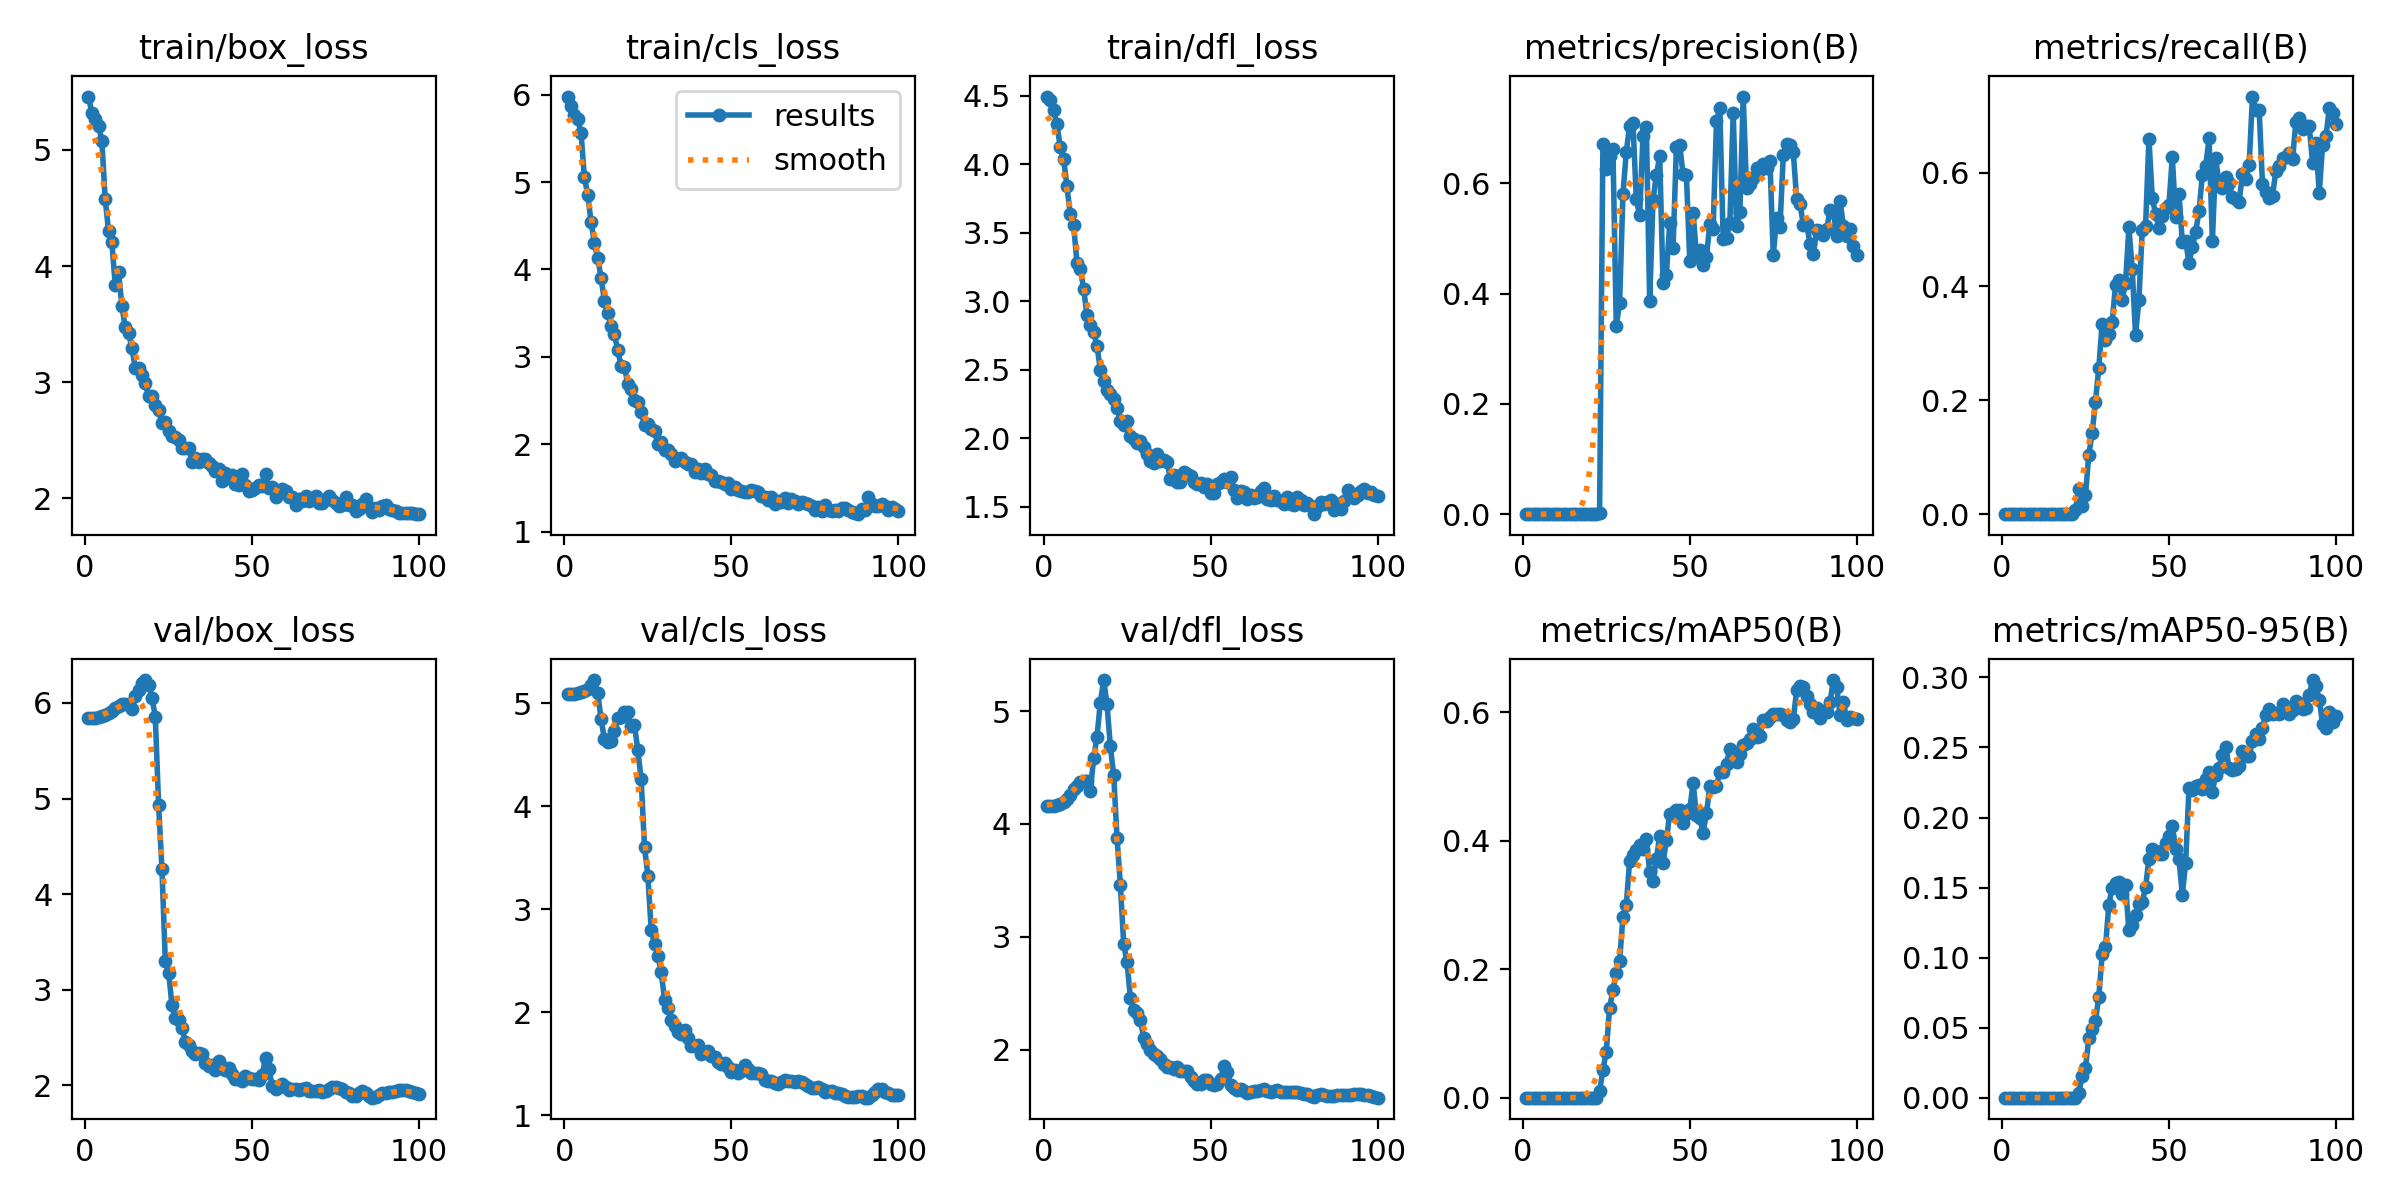

Data behind this chart, as committed beside it:
epoch, time, train/box_loss, train/cls_loss, train/dfl_loss, metrics/precision(B), metrics/recall(B), metrics/mAP50(B), metrics/mAP50-95(B), val/box_loss, val/cls_loss, val/dfl_loss, lr/pg0, lr/pg1, lr/pg2
1, 14.82, 5.46, 5.978, 4.494, 0, 0, 0, 0, 5.842, 5.089, 4.159, 5e-05, 5e-05, 5e-05
2, 19.43, 5.318, 5.865, 4.468, 0, 0, 0, 0, 5.842, 5.092, 4.16, 0.0001089, 0.0001089, 0.0001089
3, 24.22, 5.263, 5.769, 4.394, 0, 0, 0, 0, 5.844, 5.092, 4.161, 0.0001666, 0.0001666, 0.0001666
4, 28.66, 5.209, 5.726, 4.29, 0, 0, 0, 0, 5.848, 5.094, 4.166, 0.0002232, 0.0002232, 0.0002232
5, 33.56, 5.081, 5.559, 4.127, 0, 0, 0, 0, 5.858, 5.105, 4.175, 0.0002785, 0.0002785, 0.0002785
6, 38.57, 4.577, 5.055, 4.041, 0, 0, 0, 0, 5.873, 5.116, 4.191, 0.0003327, 0.0003327, 0.0003327
7, 43.4, 4.306, 4.855, 3.837, 0, 0, 0, 0, 5.893, 5.139, 4.218, 0.0003856, 0.0003856, 0.0003856
8, 48.27, 4.209, 4.545, 3.635, 0, 0, 0, 0, 5.92, 5.175, 4.259, 0.0004374, 0.0004374, 0.0004374
9, 52.74, 3.837, 4.302, 3.556, 0, 0, 0, 0, 5.949, 5.225, 4.306, 0.000488, 0.000488, 0.000488
10, 57.15, 3.947, 4.129, 3.282, 0, 0, 0, 0, 5.969, 5.095, 4.338, 0.0005374, 0.0005374, 0.0005374
11, 62.18, 3.66, 3.906, 3.238, 0, 0, 0, 0, 5.986, 4.845, 4.374, 0.0005856, 0.0005856, 0.0005856
12, 66.76, 3.472, 3.637, 3.091, 0, 0, 0, 0, 5.991, 4.651, 4.383, 0.0006327, 0.0006327, 0.0006327
13, 71.81, 3.426, 3.496, 2.896, 0, 0, 0, 0, 5.987, 4.621, 4.379, 0.0006785, 0.0006785, 0.0006785
14, 76.48, 3.292, 3.349, 2.828, 0, 0, 0, 0, 5.939, 4.635, 4.295, 0.0007232, 0.0007232, 0.0007232
15, 80.86, 3.127, 3.257, 2.774, 0, 0, 0, 0, 6.07, 4.725, 4.58, 0.0007666, 0.0007666, 0.0007666
16, 85.73, 3.127, 3.074, 2.673, 0, 0, 0, 0, 6.13, 4.858, 4.773, 0.0008089, 0.0008089, 0.0008089
17, 90.28, 3.063, 2.899, 2.5, 0, 0, 0, 0, 6.203, 4.869, 5.074, 0.0008416, 0.0008416, 0.0008416
18, 94.72, 2.991, 2.879, 2.416, 0, 0, 0, 0, 6.238, 4.919, 5.274, 0.0008317, 0.0008317, 0.0008317
19, 99.47, 2.877, 2.695, 2.353, 0, 0, 0, 0, 6.192, 4.91, 5.062, 0.0008218, 0.0008218, 0.0008218
20, 103.9, 2.884, 2.637, 2.319, 0, 0, 0, 0, 6.054, 4.775, 4.687, 0.0008119, 0.0008119, 0.0008119
21, 108.4, 2.805, 2.507, 2.283, 0, 0, 0, 0, 5.857, 4.785, 4.433, 0.000802, 0.000802, 0.000802
22, 113.3, 2.765, 2.484, 2.218, 0.0003, 0.00784, 0.00015, 5e-05, 4.927, 4.544, 3.877, 0.0007921, 0.0007921, 0.0007921
23, 117.7, 2.646, 2.366, 2.127, 0.0015, 0.04465, 0.00969, 0.00306, 4.262, 4.26, 3.46, 0.0007822, 0.0007822, 0.0007822
24, 122.7, 2.657, 2.221, 2.096, 0.6705, 0.01469, 0.04282, 0.01541, 3.303, 3.606, 2.937, 0.0007723, 0.0007723, 0.0007723
25, 127.7, 2.577, 2.23, 2.127, 0.6251, 0.03295, 0.07152, 0.02133, 3.18, 3.325, 2.776, 0.0007624, 0.0007624, 0.0007624
26, 132.2, 2.534, 2.171, 2.015, 0.6497, 0.1042, 0.1397, 0.04241, 2.838, 2.802, 2.458, 0.0007525, 0.0007525, 0.0007525
27, 137.1, 2.526, 2.151, 1.997, 0.6616, 0.1419, 0.1673, 0.04899, 2.71, 2.658, 2.351, 0.0007426, 0.0007426, 0.0007426
28, 141.5, 2.507, 2.009, 1.966, 0.3409, 0.1977, 0.1945, 0.05484, 2.689, 2.546, 2.328, 0.0007327, 0.0007327, 0.0007327
29, 145.9, 2.432, 2.03, 1.98, 0.3836, 0.2573, 0.2126, 0.07216, 2.601, 2.388, 2.262, 0.0007228, 0.0007228, 0.0007228
30, 150.7, 2.436, 1.94, 1.932, 0.5803, 0.3348, 0.2815, 0.1024, 2.457, 2.121, 2.106, 0.0007129, 0.0007129, 0.0007129
31, 155.2, 2.432, 1.938, 1.881, 0.6572, 0.3055, 0.2996, 0.1076, 2.425, 2.038, 2.047, 0.000703, 0.000703, 0.000703
32, 159.7, 2.312, 1.886, 1.834, 0.704, 0.3161, 0.3693, 0.1378, 2.362, 1.921, 1.999, 0.0006931, 0.0006931, 0.0006931
33, 164.5, 2.343, 1.807, 1.82, 0.7092, 0.3377, 0.3776, 0.1499, 2.332, 1.87, 1.965, 0.0006832, 0.0006832, 0.0006832
34, 169, 2.315, 1.827, 1.886, 0.5708, 0.4023, 0.386, 0.153, 2.344, 1.809, 1.945, 0.0006733, 0.0006733, 0.0006733
35, 173.5, 2.341, 1.843, 1.832, 0.5422, 0.4114, 0.3939, 0.1541, 2.325, 1.784, 1.921, 0.0006634, 0.0006634, 0.0006634
36, 178.6, 2.343, 1.801, 1.84, 0.6859, 0.3768, 0.387, 0.1454, 2.235, 1.825, 1.87, 0.0006535, 0.0006535, 0.0006535
37, 183, 2.3, 1.777, 1.824, 0.7021, 0.4054, 0.4026, 0.152, 2.202, 1.747, 1.845, 0.0006436, 0.0006436, 0.0006436
38, 187.9, 2.277, 1.778, 1.699, 0.386, 0.5035, 0.3522, 0.1193, 2.211, 1.675, 1.844, 0.0006337, 0.0006337, 0.0006337
39, 192.4, 2.232, 1.684, 1.727, 0.5693, 0.4304, 0.337, 0.1235, 2.166, 1.668, 1.831, 0.0006238, 0.0006238, 0.0006238
40, 196.9, 2.249, 1.717, 1.676, 0.615, 0.3148, 0.371, 0.1305, 2.252, 1.677, 1.851, 0.0006139, 0.0006139, 0.0006139
41, 201.6, 2.15, 1.67, 1.676, 0.6486, 0.3763, 0.408, 0.1383, 2.191, 1.595, 1.811, 0.000604, 0.000604, 0.000604
42, 206, 2.216, 1.72, 1.75, 0.419, 0.4983, 0.3655, 0.1396, 2.164, 1.614, 1.811, 0.0005941, 0.0005941, 0.0005941
43, 210.3, 2.179, 1.664, 1.74, 0.4345, 0.5056, 0.4009, 0.1501, 2.18, 1.626, 1.813, 0.0005842, 0.0005842, 0.0005842
44, 215.1, 2.201, 1.652, 1.72, 0.5286, 0.6591, 0.442, 0.1706, 2.118, 1.573, 1.763, 0.0005743, 0.0005743, 0.0005743
45, 219.5, 2.128, 1.579, 1.678, 0.4829, 0.556, 0.4416, 0.1777, 2.067, 1.56, 1.727, 0.0005644, 0.0005644, 0.0005644
46, 224, 2.111, 1.583, 1.665, 0.6653, 0.5267, 0.4484, 0.1763, 2.063, 1.52, 1.7, 0.0005545, 0.0005545, 0.0005545
47, 228.9, 2.208, 1.572, 1.669, 0.6688, 0.5032, 0.4484, 0.1737, 2.044, 1.495, 1.693, 0.0005446, 0.0005446, 0.0005446
48, 233.2, 2.118, 1.543, 1.642, 0.6162, 0.524, 0.4282, 0.1739, 2.095, 1.509, 1.729, 0.0005347, 0.0005347, 0.0005347
49, 237.8, 2.062, 1.556, 1.664, 0.6145, 0.5373, 0.4422, 0.1821, 2.073, 1.467, 1.732, 0.0005248, 0.0005248, 0.0005248
50, 242.8, 2.068, 1.486, 1.602, 0.4589, 0.5433, 0.4488, 0.1869, 2.064, 1.421, 1.701, 0.0005149, 0.0005149, 0.0005149
51, 247.4, 2.089, 1.515, 1.599, 0.5466, 0.6277, 0.49, 0.1937, 2.065, 1.439, 1.691, 0.000505, 0.000505, 0.000505
52, 252.3, 2.112, 1.483, 1.662, 0.4699, 0.5216, 0.4402, 0.1775, 2.061, 1.414, 1.699, 0.0004951, 0.0004951, 0.0004951
53, 256.6, 2.109, 1.47, 1.677, 0.4795, 0.563, 0.4352, 0.1702, 2.111, 1.426, 1.737, 0.0004852, 0.0004852, 0.0004852
54, 261, 2.207, 1.459, 1.702, 0.4526, 0.4773, 0.4128, 0.145, 2.289, 1.487, 1.853, 0.0004753, 0.0004753, 0.0004753
55, 265.7, 2.087, 1.453, 1.682, 0.4657, 0.48, 0.4425, 0.1677, 2.177, 1.451, 1.8, 0.0004654, 0.0004654, 0.0004654
56, 270.1, 2.099, 1.48, 1.713, 0.5269, 0.4413, 0.4853, 0.2214, 1.995, 1.413, 1.688, 0.0004555, 0.0004555, 0.0004555
57, 274.5, 2.011, 1.471, 1.62, 0.5165, 0.4687, 0.4835, 0.2195, 1.965, 1.411, 1.662, 0.0004456, 0.0004456, 0.0004456
58, 279.3, 2.046, 1.459, 1.564, 0.7129, 0.4957, 0.4856, 0.2226, 1.981, 1.408, 1.641, 0.0004357, 0.0004357, 0.0004357
59, 283.7, 2.081, 1.407, 1.612, 0.7359, 0.5327, 0.5072, 0.2234, 2.02, 1.403, 1.654, 0.0004258, 0.0004258, 0.0004258
60, 288.4, 2.067, 1.401, 1.608, 0.4988, 0.5955, 0.5067, 0.2203, 1.988, 1.34, 1.633, 0.0004159, 0.0004159, 0.0004159
... 40 more rows
